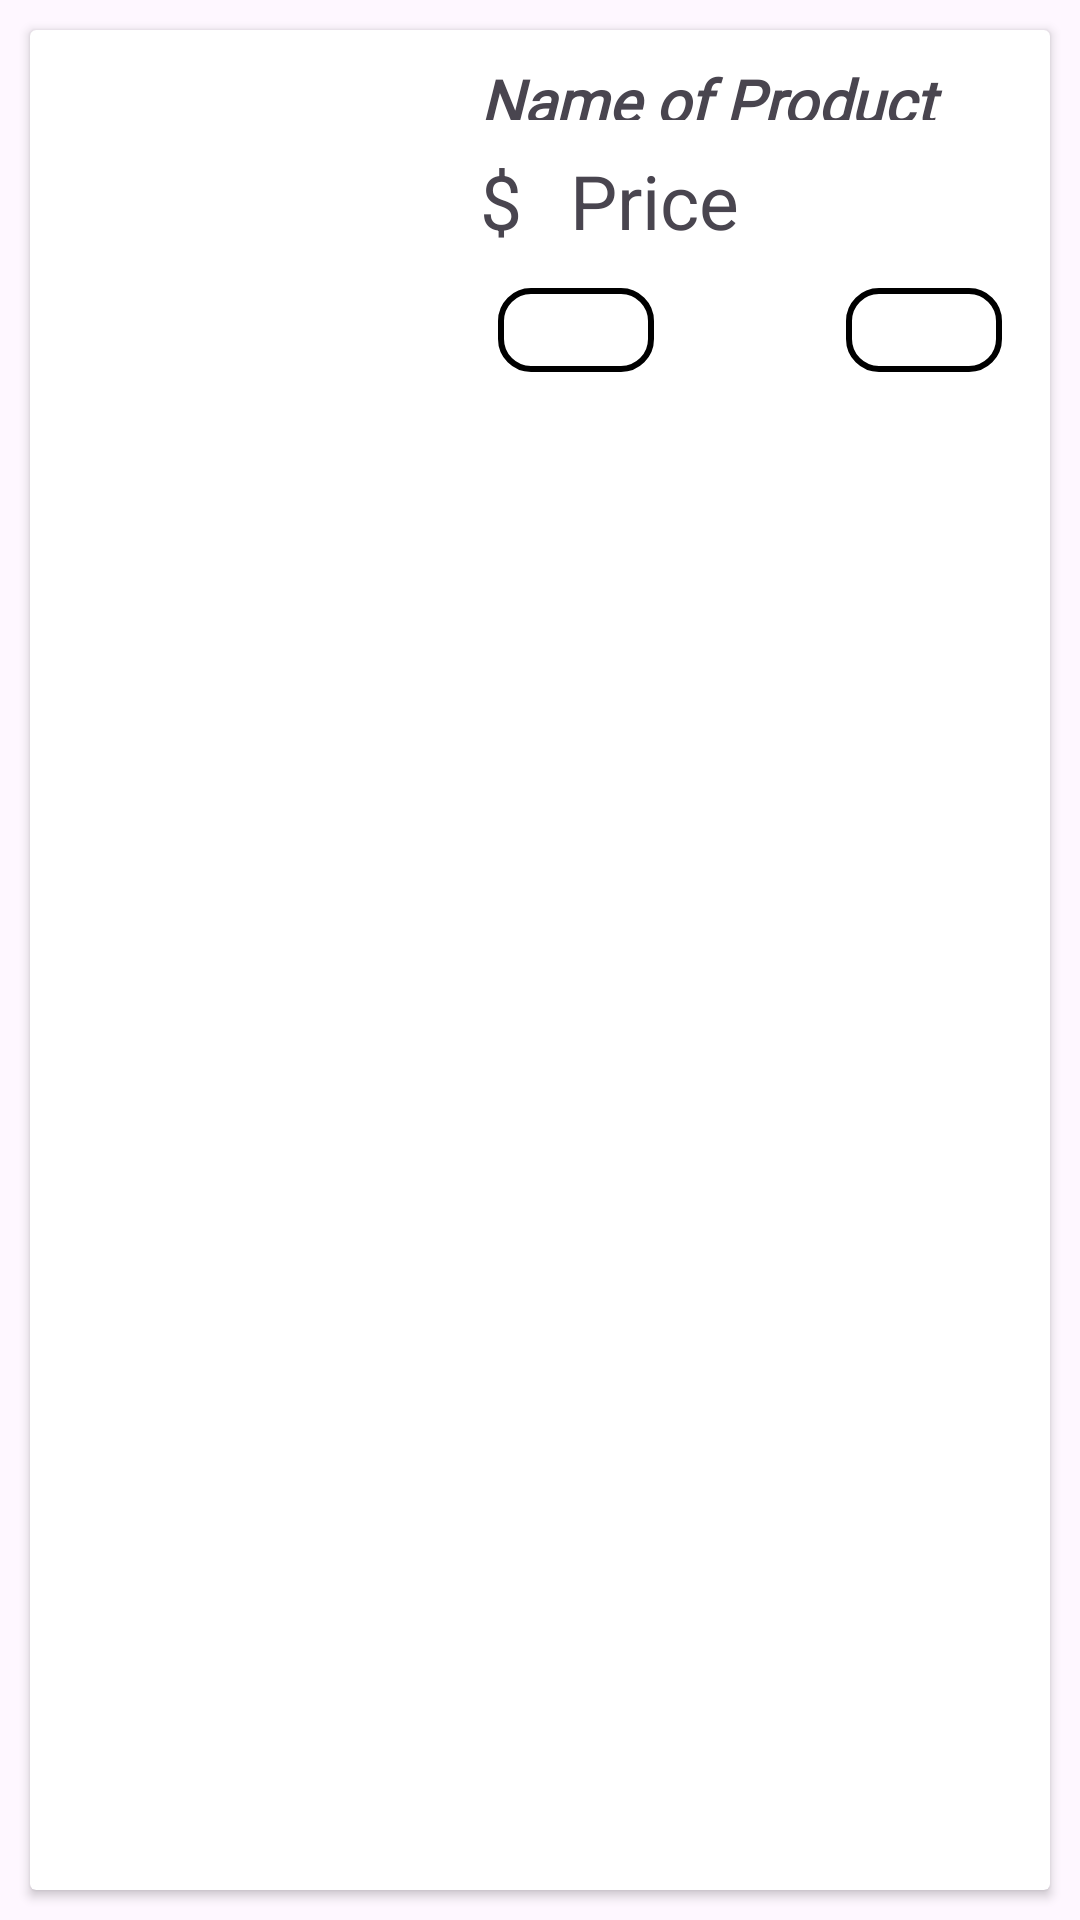

Here is an Android app screen rendered from its layout file. Give the layout XML and the strings, colors and styles it references.
<!-- AndroidManifest.xml: application theme Theme.Intel -->
<!-- res/layout/cartitem.xml -->
<?xml version="1.0" encoding="utf-8"?>
<LinearLayout xmlns:android="http://schemas.android.com/apk/res/android"
    xmlns:tools="http://schemas.android.com/tools"
    android:layout_width="match_parent"
    android:layout_height="150dp"
    xmlns:app="http://schemas.android.com/apk/res-auto"
    android:layout_margin="10dp"
    android:orientation="horizontal">

    <androidx.cardview.widget.CardView
        android:layout_width="match_parent"
        android:layout_height="match_parent"
        android:layout_margin="10dp"
        android:elevation="@android:dimen/app_icon_size" >
        <LinearLayout
            android:layout_width="match_parent"
            android:layout_height="match_parent"
            android:orientation="horizontal">
            <ImageView
                android:id="@+id/cart_img"
                android:layout_width="130dp"
                android:layout_height="130dp"
                android:padding="10dp"
                android:layout_marginStart="10dp"
                tools:ignore="InvalidId" />
            <LinearLayout
                android:layout_width="match_parent"
                android:layout_height="match_parent"
                android:orientation="vertical"
                android:layout_margin="10dp">
                <TextView
                    android:id="@+id/cart_name"
                    android:layout_width="match_parent"
                    android:layout_height="20dp"
                    android:text="@string/name_of_product"
                    android:fontFamily="@font/amiko"
                    android:textStyle="bold|italic"
                    android:textSize="20sp"/>
                <LinearLayout
                    android:layout_width="match_parent"
                    android:layout_height="30dp"
                    android:orientation="horizontal"
                    android:layout_marginTop="10dp">

                    <TextView
                        android:layout_width="30sp"
                        android:layout_height="match_parent"
                        android:text="$"
                        android:textSize="25sp" />
                    <TextView
                        android:id="@+id/cart_price"
                        android:layout_width="match_parent"
                        android:layout_height="match_parent"
                        android:text="@string/price"
                        android:textSize="25sp"/>
                </LinearLayout>
                <LinearLayout
                    android:id="@+id/linearLayout"
                    android:layout_width="match_parent"
                    android:layout_height="40dp"
                    android:layout_marginTop="10dp"
                    android:orientation="horizontal"
                    >
                    <ImageButton
                        android:background="@drawable/edit"
                        android:layout_margin="6dp"
                        android:id="@+id/additem"
                        android:layout_width="0dp"
                        android:layout_weight="1"
                        android:layout_height="match_parent"
                        android:src="@drawable/baseline_add_24"/>

                    <TextView
                        android:id="@+id/itemQuantity"
                        android:layout_width="0dp"
                        android:layout_weight="1"
                        android:layout_height="match_parent"
                        android:gravity="center"
                        android:textAlignment="center"
                        android:textColor="@android:color/black"
                        android:textSize="20sp" />
                    <ImageButton
                        android:background="@drawable/edit"
                        android:layout_margin="6dp"
                        android:id="@+id/removeitem"
                        android:layout_width="0dp"
                        android:layout_weight="1"
                        android:layout_height="match_parent"
                        android:src="@drawable/baseline_remove_24"/>

                </LinearLayout>


            </LinearLayout>

        </LinearLayout>
    </androidx.cardview.widget.CardView>


</LinearLayout>
<!-- resources referenced by this layout -->
<resources>
  <!-- drawable edit (drawable) -->
  <?xml version="1.0" encoding="utf-8"?>
  <shape xmlns:android="http://schemas.android.com/apk/res/android">
      <solid android:color="#00000000"/>
      <stroke android:color="@color/black"/>
      <stroke android:width="2dp"/>
      <corners android:radius="10dp"/>
  </shape>
  <string name="name_of_product">Name of Product</string>
  <string name="price">Price</string>
  <style name="Theme.Intel" parent="Base.Theme.Intel" />
  <color name="black">#FF000000</color>
  <style name="Base.Theme.Intel" parent="Theme.Material3.DayNight.NoActionBar">
          
          
      </style>
</resources>
